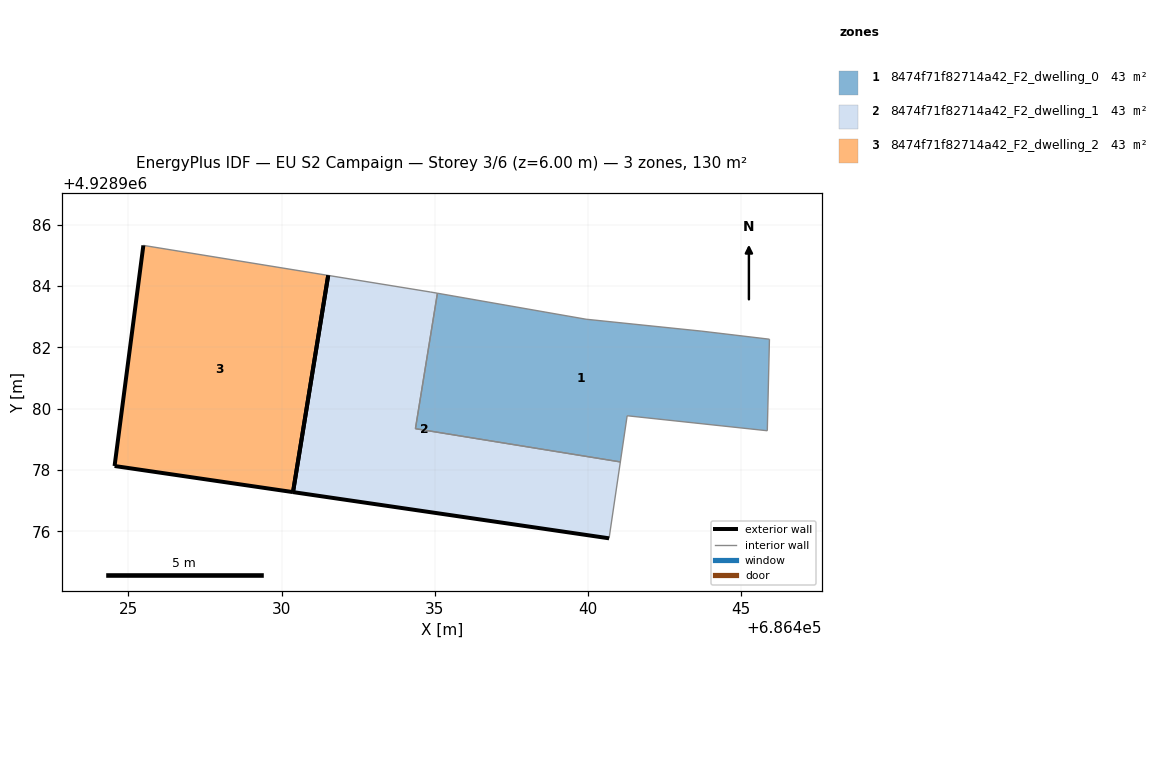
=== STOREY PLAN SPEC (per zone: floor XY polygon, exterior-wall plan segments, windows/doors) ===
zone 1: 8474f71f82714a42_F2_dwelling_0  (43.3 m²)
  floor: (686445.85, 4928979.28) (686445.92, 4928982.27) (686443.72, 4928982.53) (686439.94, 4928982.92) (686435.08, 4928983.77) (686434.37, 4928979.35) (686441.05, 4928978.26) (686441.28, 4928979.77)
  interior walls: 8
zone 2: 8474f71f82714a42_F2_dwelling_1  (43.3 m²)
  floor: (686440.69, 4928975.77) (686441.05, 4928978.26) (686434.37, 4928979.35) (686435.08, 4928983.77) (686434.85, 4928983.81) (686431.52, 4928984.35) (686430.37, 4928977.28)
  exterior wall: (686440.69, 4928975.77) – (686430.37, 4928977.28)  [10.4 m]
  exterior wall: (686430.37, 4928977.28) – (686431.52, 4928984.35)  [7.2 m]
  interior walls: 5
zone 3: 8474f71f82714a42_F2_dwelling_2  (43.3 m²)
  floor: (686430.37, 4928977.28) (686431.52, 4928984.35) (686425.49, 4928985.33) (686424.55, 4928978.13)
  exterior wall: (686430.37, 4928977.28) – (686424.55, 4928978.13)  [5.9 m]
  exterior wall: (686424.55, 4928978.13) – (686425.49, 4928985.33)  [7.3 m]
  exterior wall: (686431.52, 4928984.35) – (686430.37, 4928977.28)  [7.2 m]
  interior walls: 1

=== DERIVED (storey summary) ===
Building: EU S2 Campaign
Storey: 3 of 6  (floor level z = 6.00 m)
Storey gross floor area: 129.8 m²
Zones on this storey: 3
  - 8474f71f82714a42_F2_dwelling_0: floor 43.3 m²
  - 8474f71f82714a42_F2_dwelling_1: floor 43.3 m²; exterior wall 17.6 m (52.8 m²); WWR 0.0%
  - 8474f71f82714a42_F2_dwelling_2: floor 43.3 m²; exterior wall 20.3 m (60.9 m²); WWR 0.0%
Zone adjacency (shared interzone walls):
  - 8474f71f82714a42_F2_dwelling_0 ↔ 8474f71f82714a42_F2_dwelling_1